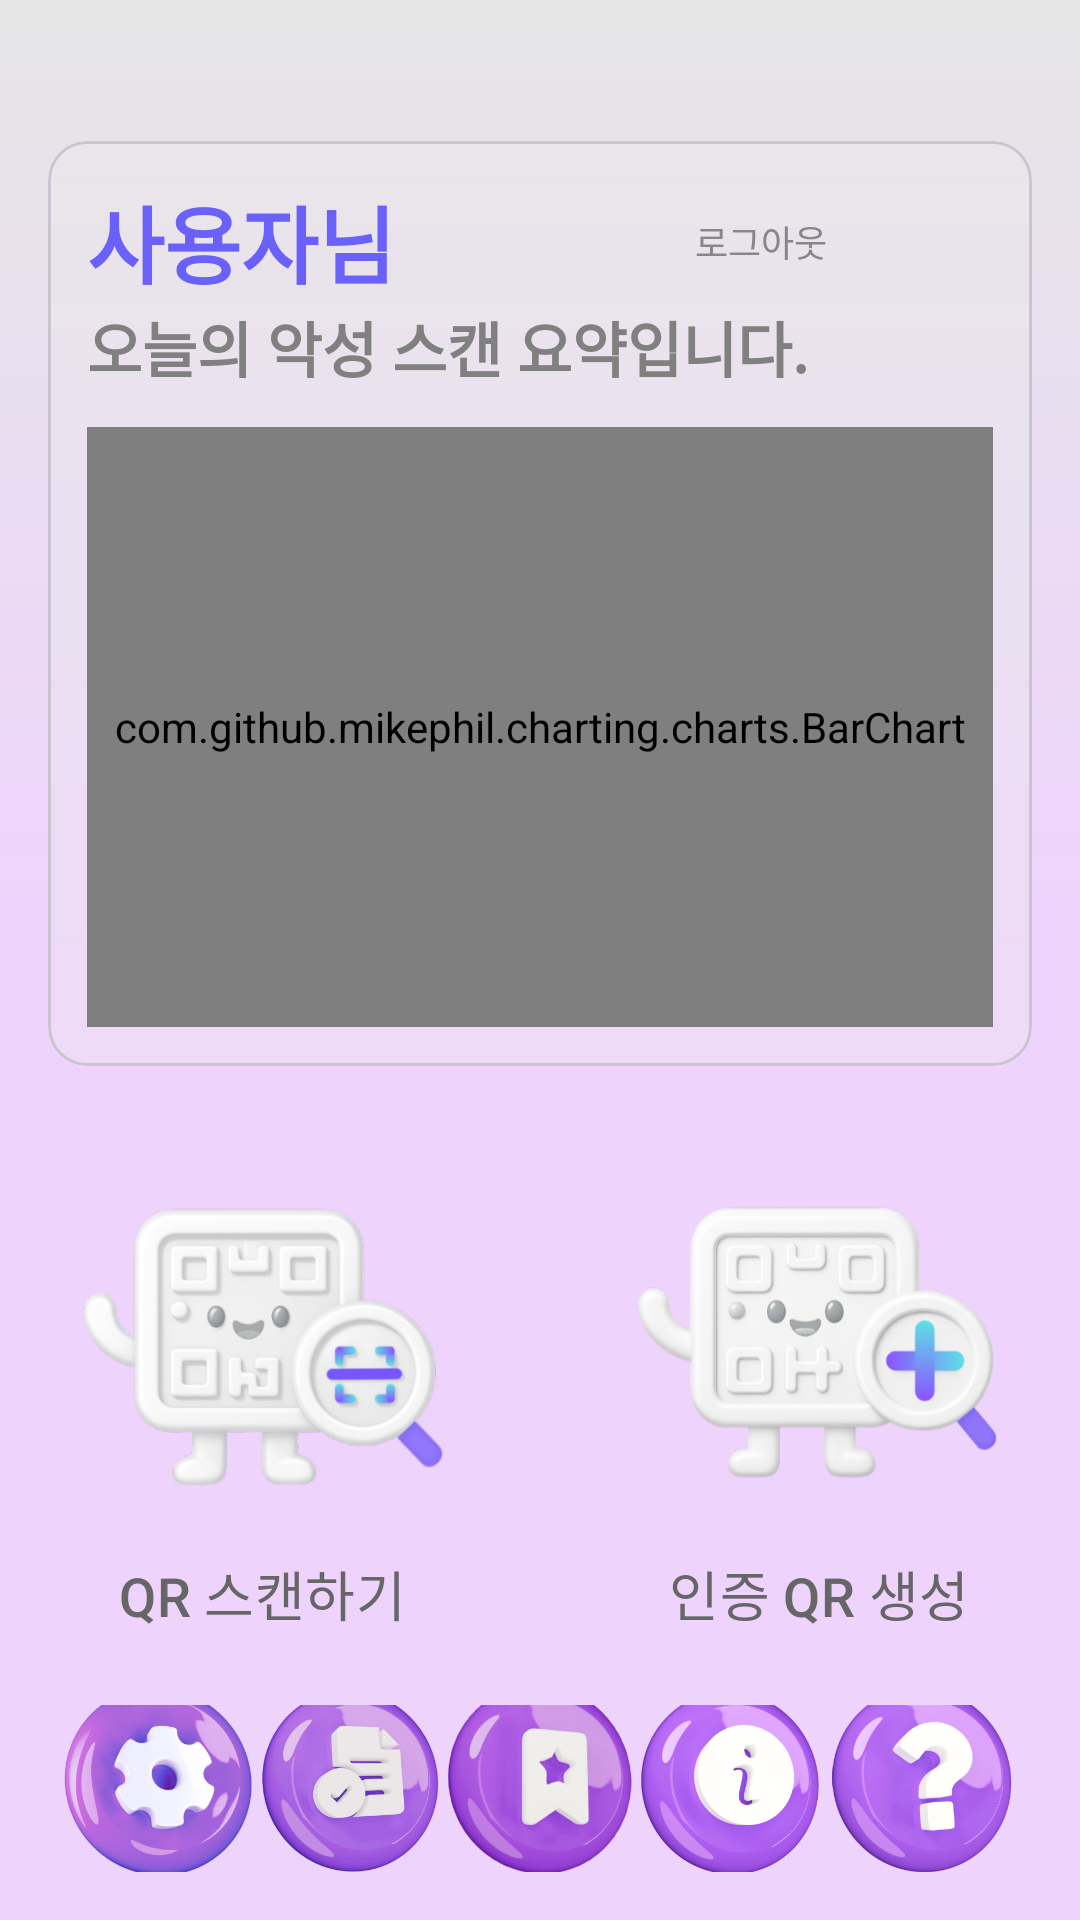

Produce the Android XML layout that renders to this screen, including the resource entries it uses.
<!-- AndroidManifest.xml: application theme Theme.QRcode -->
<!-- res/layout/fragment_home.xml -->
<?xml version="1.0" encoding="utf-8"?>
    <LinearLayout xmlns:android="http://schemas.android.com/apk/res/android"
    xmlns:app="http://schemas.android.com/apk/res-auto"
        xmlns:tools="http://schemas.android.com/tools"
        android:layout_width="match_parent" android:layout_height="match_parent"
    android:orientation="vertical"
    android:gravity="center"
    android:padding="10dp"
    >
        
        <com.google.android.material.card.MaterialCardView
            android:layout_width="match_parent"
            android:layout_height="wrap_content"
            app:cardBackgroundColor="@color/bg_gr"
            app:cardCornerRadius="13dp"
            app:cardUseCompatPadding="true"
            app:contentPadding="13dp"
            android:layout_marginTop="30dp"
>
            <LinearLayout
                android:layout_width="match_parent"
                android:layout_height="wrap_content"
                android:orientation="vertical">
            <LinearLayout android:layout_width="match_parent"
                android:layout_height="wrap_content"
                android:orientation="horizontal"
                android:gravity="center_vertical">
                <TextView
                    android:id="@+id/tvUserTitleHome"
                    android:layout_width="wrap_content"
                    android:layout_height="wrap_content"
                    android:text="사용자님"
                    android:textColor="@color/colorPrimary"
                    android:textSize="28dp"
                    android:textStyle="bold" />
                
                <TextView android:id="@+id/tvLogoutSmall"
                    android:layout_width="wrap_content"
                    android:layout_height="wrap_content"
                    android:text="로그아웃" android:textSize="12sp"
                    android:textColor="@color/logout"
                    android:layout_marginLeft="100dp"
                    android:clickable="true" android:focusable="true" android:foreground="?attr/selectableItemBackgroundBorderless"/>
            </LinearLayout>
            <LinearLayout
                android:layout_width="match_parent"
                android:layout_height="wrap_content"
                android:orientation="vertical"
                android:layout_gravity="center">
                <TextView
                    android:id="@+id/tvSummaryTitle"
                    android:layout_width="wrap_content"
                    android:layout_height="wrap_content"
                    android:text="오늘의 악성 스캔 요약입니다."
                    android:textColor="@color/unselected_tab_color"
                    android:textSize="20dp"
                    android:textStyle="bold"
                    android:layout_marginBottom="12dp"
                    />

                <FrameLayout
                    android:layout_width="match_parent"
                    android:layout_height="200dp"
                    >
                    
                    <ImageView
                        android:layout_width="match_parent"
                        android:layout_height="match_parent"
                        android:scaleType="centerCrop"
                        android:src="@drawable/bg_chart_rounded" />
                    
                    <com.github.mikephil.charting.charts.BarChart
                        android:id="@+id/summaryBarChart"
                        android:layout_width="match_parent"
                        android:layout_height="match_parent" />
                </FrameLayout>
            </LinearLayout>
            </LinearLayout>
        </com.google.android.material.card.MaterialCardView>
        

    
    <androidx.constraintlayout.widget.ConstraintLayout
        android:layout_width="match_parent"
        android:layout_height="wrap_content"
        >

        
        <FrameLayout
            android:id="@+id/cardScan"
            android:layout_width="wrap_content"
            android:layout_height="200dp"

            android:padding="0dp"
            app:layout_constraintStart_toStartOf="parent"
            app:layout_constraintEnd_toStartOf="@id/cardGen"
            app:layout_constraintTop_toTopOf="parent"
            app:layout_constraintHorizontal_chainStyle="packed"
            app:layout_constraintHorizontal_weight="1"
           >

            <com.google.android.material.button.MaterialButton
                android:id="@+id/btnScanQr"
                android:layout_width="match_parent"
                android:layout_height="match_parent"
                android:text="QR 스캔하기"
                android:textColor="@color/text_color"
                android:textSize="18sp"
                app:icon="@drawable/color_scanqri"
                app:iconTint="@null"
                app:iconGravity="textTop"
                app:iconSize="130dp"

                app:backgroundTint="@android:color/transparent"
                app:strokeColor="@android:color/transparent"
                android:foreground="?attr/selectableItemBackgroundBorderless"/>
        </FrameLayout>

        
        <FrameLayout
            android:id="@+id/cardGen"
            android:layout_width="wrap_content"
            android:layout_height="200dp"

            android:padding="0dp"
            app:layout_constraintStart_toEndOf="@id/cardScan"
            app:layout_constraintEnd_toEndOf="parent"
            app:layout_constraintTop_toTopOf="parent"
            app:layout_constraintHorizontal_weight="1"
            android:layout_marginStart="8dp">

            <com.google.android.material.button.MaterialButton
                android:id="@+id/btnGenerateQr"
                android:layout_width="match_parent"
                android:layout_height="match_parent"
                android:foreground="?attr/selectableItemBackgroundBorderless"
                android:text="인증 QR 생성"
                android:textColor="@color/text_color"
                android:textSize="18sp"
                app:backgroundTint="@android:color/transparent"
                app:icon="@drawable/color_createqri"
                app:iconGravity="textTop"
                app:iconSize="130dp"
                app:iconTint="@null"
                app:strokeColor="@android:color/transparent" />
        </FrameLayout>

    </androidx.constraintlayout.widget.ConstraintLayout>


    
    <LinearLayout
        android:layout_width="match_parent"
        android:layout_height="wrap_content"
         android:gravity="center"
        android:orientation="horizontal"
        android:paddingHorizontal="10dp"
        >
        
        
        <LinearLayout android:id="@+id/itemSettings" android:layout_width="0dp" android:layout_height="wrap_content" android:layout_weight="1" android:background="?attr/selectableItemBackgroundBorderless" android:gravity="center" android:orientation="vertical" android:paddingVertical="6dp">
            <ImageView android:id="@+id/settingsImg" android:layout_width="64dp" android:layout_height="64dp" android:adjustViewBounds="true" android:contentDescription="설정" android:src="@drawable/settings"/>
            <TextView android:layout_width="wrap_content" android:layout_height="wrap_content" android:layout_marginTop="6dp" android:text="설정" android:textColor="@color/text_color" android:textSize="12sp" android:textStyle="bold"/>
        </LinearLayout>
        <LinearLayout android:id="@+id/itemRecords" android:layout_width="0dp" android:layout_height="wrap_content" android:layout_weight="1" android:background="?attr/selectableItemBackgroundBorderless" android:gravity="center" android:orientation="vertical" android:paddingVertical="6dp">
            <ImageView android:id="@+id/recordImg" android:layout_width="64dp" android:layout_height="64dp" android:adjustViewBounds="true" android:contentDescription="생성기록" android:src="@drawable/records"/>
            <TextView android:layout_width="wrap_content" android:layout_height="wrap_content" android:layout_marginTop="6dp" android:text="생성기록" android:textColor="@color/text_color" android:textSize="12sp" android:textStyle="bold"/>
        </LinearLayout>
        
        
        <LinearLayout android:id="@+id/itemFavorites" android:layout_width="0dp" android:layout_height="wrap_content" android:layout_weight="1" android:background="?attr/selectableItemBackgroundBorderless" android:gravity="center" android:orientation="vertical" android:paddingVertical="6dp">
            <ImageView android:id="@+id/favoriteImg" android:layout_width="64dp" android:layout_height="64dp" android:adjustViewBounds="true" android:contentDescription="즐겨찾기" android:src="@drawable/favorites"/>
            <TextView android:layout_width="wrap_content" android:layout_height="wrap_content" android:layout_marginTop="6dp" android:text="즐겨찾기" android:textColor="@color/text_color" android:textSize="12sp" android:textStyle="bold"/>
        </LinearLayout>
        <LinearLayout android:id="@+id/itemInfo" android:layout_width="0dp" android:layout_height="wrap_content" android:layout_weight="1" android:background="?attr/selectableItemBackgroundBorderless" android:gravity="center" android:orientation="vertical" android:paddingVertical="6dp">
            <ImageView android:id="@+id/infoImg" android:layout_width="64dp" android:layout_height="64dp" android:adjustViewBounds="true" android:contentDescription="앱 소개" android:src="@drawable/info"/>
            <TextView android:layout_width="wrap_content" android:layout_height="wrap_content" android:layout_marginTop="6dp" android:text="앱 소개" android:textColor="@color/text_color" android:textSize="12sp" android:textStyle="bold"/>
        </LinearLayout>
        
        <LinearLayout android:id="@+id/itemFaq" android:layout_width="0dp" android:layout_height="wrap_content" android:layout_weight="1" android:background="?attr/selectableItemBackgroundBorderless" android:gravity="center" android:orientation="vertical" android:paddingVertical="6dp">
            <ImageView android:id="@+id/faqImg" android:layout_width="64dp" android:layout_height="64dp" android:adjustViewBounds="true" android:contentDescription="문의하기" android:src="@drawable/faq"/>
            <TextView android:layout_width="wrap_content" android:layout_height="wrap_content" android:layout_marginTop="6dp" android:text="문의하기" android:textColor="@color/text_color" android:textSize="12sp" android:textStyle="bold"/>
        </LinearLayout>
    </LinearLayout>
</LinearLayout>
<!-- resources referenced by this layout -->
<resources>
  <color name="bg_gr">#55EBEBEB</color>
  <color name="colorPrimary">#6A60FA</color>
  <color name="logout">#878789</color>
  <color name="text_color">#666666</color>
  <color name="unselected_tab_color">@color/gray</color>
  <!-- drawable bg_chart_rounded (drawable) -->
  <?xml version="1.0" encoding="utf-8"?>
  <shape xmlns:android="http://schemas.android.com/apk/res/android">
      <solid android:color="@color/bg_gr"/>               
      <stroke android:width="1dp" android:color="#33000000"/> 
      <corners android:radius="14dp"/>
      <padding android:left="8dp" android:top="8dp"
          android:right="8dp" android:bottom="8dp"/>
  </shape>
  <!-- drawable color_createqri: png bitmap (drawable, 107348 bytes) -->
  <!-- drawable color_scanqri: png bitmap (drawable, 103492 bytes) -->
  <!-- drawable faq: png bitmap (drawable, 104969 bytes) -->
  <!-- drawable favorites: png bitmap (drawable, 85858 bytes) -->
  <!-- drawable info: png bitmap (drawable, 107791 bytes) -->
  <!-- drawable records: png bitmap (drawable, 92238 bytes) -->
  <!-- drawable settings: png bitmap (drawable, 106069 bytes) -->
  <style name="Theme.QRcode" parent="Base.Theme.QRcode">
          
          <item name="android:statusBarColor">@color/white</item>
          <item name="android:navigationBarColor">@color/white</item>
      </style>
  <color name="gray">#808080</color>
  <style name="Base.Theme.QRcode" parent="Theme.Material3.DayNight.NoActionBar">
          
          <item name="android:windowBackground">@drawable/bg</item>
          
          <item name="android:colorBackground">@color/white</item>
  
          
          <item name="android:textColorPrimary">@color/text_primary</item>
  
          <item name="colorPrimary">@color/colorPrimary</item>
          <item name="colorOnPrimary">@color/white</item>
  
          
          <item name="colorSurface">@color/white</item>
          <item name="colorOnSurface">@color/text_primary</item>
  
      </style>
  <color name="white">#FFFFFF</color>
  <!-- drawable bg (drawable) -->
  <?xml version="1.0" encoding="utf-8"?>
  <shape xmlns:android="http://schemas.android.com/apk/res/android"
      android:shape="rectangle">
  <gradient
     android:angle="90"
      android:type="linear"
      android:startColor="@color/bg_start"
      android:centerColor="@color/bg_center"
      android:endColor="@color/bg_end" />
  </shape>
  <color name="text_primary">@color/graph_purple</color>
  <color name="bg_start">#EED3FD</color>
  <color name="bg_center">#EED3FD</color>
  <color name="bg_end">#E6E6E6</color>
  <color name="graph_purple">#A00026D0</color>
</resources>
